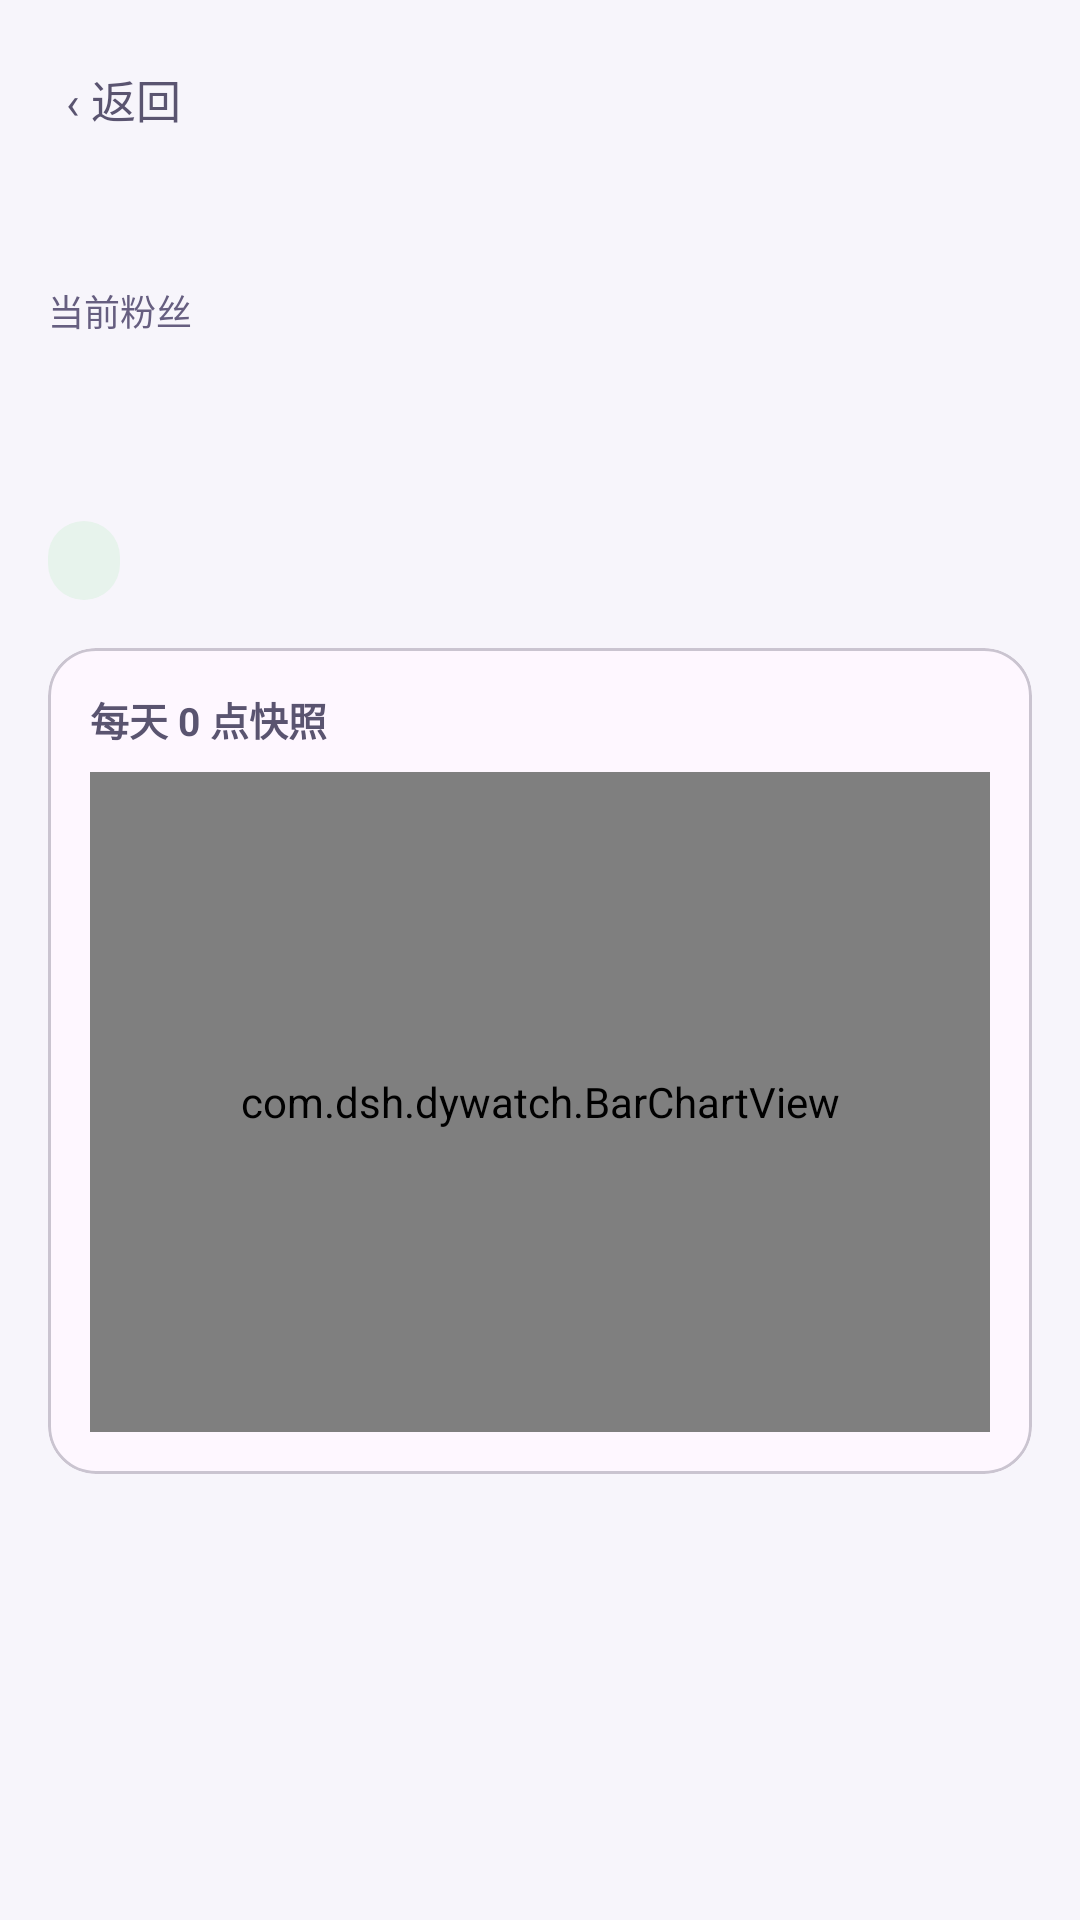

Write the Android layout XML for this screen, with the resource values it uses.
<!-- AndroidManifest.xml: application theme Theme.DyWatch -->
<!-- res/layout/activity_detail.xml -->
<?xml version="1.0" encoding="utf-8"?>
<FrameLayout xmlns:android="http://schemas.android.com/apk/res/android"
    android:layout_width="match_parent"
    android:layout_height="match_parent"
    android:background="@color/ground">

    <ImageView
        android:id="@+id/wallpaper"
        android:layout_width="match_parent"
        android:layout_height="match_parent"
        android:scaleType="centerCrop"
        android:visibility="gone"
        android:importantForAccessibility="no" />

    <View
        android:id="@+id/scrim"
        android:layout_width="match_parent"
        android:layout_height="match_parent"
        android:background="@color/scrim"
        android:visibility="gone" />

    <LinearLayout
        android:id="@+id/root_content"
        android:layout_width="match_parent"
        android:layout_height="match_parent"
        android:orientation="vertical"
        android:padding="16dp">

        
        <TextView
            android:id="@+id/tv_back"
            android:layout_width="wrap_content"
            android:layout_height="wrap_content"
            android:clickable="true"
            android:contentDescription="@string/cd_back"
            android:focusable="true"
            android:padding="6dp"
            android:text="‹ 返回"
            android:textColor="@color/ink_2"
            android:textSize="15sp" />

        <TextView
            android:id="@+id/tv_title"
            android:layout_width="match_parent"
            android:layout_height="wrap_content"
            android:layout_marginTop="6dp"
            android:textColor="@color/ink"
            android:textSize="17sp"
            android:textStyle="bold" />

        <TextView
            android:id="@+id/tv_lbl_cur"
            android:layout_width="match_parent"
            android:layout_height="wrap_content"
            android:layout_marginTop="16dp"
            android:text="当前粉丝"
            android:textColor="@color/ink_3"
            android:textSize="12sp" />

        <TextView
            android:id="@+id/tv_current"
            android:layout_width="match_parent"
            android:layout_height="wrap_content"
            android:textColor="@color/ink"
            android:textSize="40sp"
            android:textStyle="bold" />

        <LinearLayout
            android:layout_width="match_parent"
            android:layout_height="wrap_content"
            android:layout_marginTop="8dp"
            android:orientation="horizontal">

            <TextView
                android:id="@+id/tv_tag_today"
                android:layout_width="wrap_content"
                android:layout_height="wrap_content"
                android:background="@drawable/bg_tag_up"
                android:paddingLeft="12dp"
                android:paddingTop="5dp"
                android:paddingRight="12dp"
                android:paddingBottom="5dp"
                android:textColor="@color/up"
                android:textSize="12sp"
                android:textStyle="bold" />

            <TextView
                android:id="@+id/tv_tag_yday"
                android:layout_width="wrap_content"
                android:layout_height="wrap_content"
                android:layout_marginLeft="8dp"
                android:background="@drawable/bg_tag_plain"
                android:paddingLeft="12dp"
                android:paddingTop="5dp"
                android:paddingRight="12dp"
                android:paddingBottom="5dp"
                android:textColor="@color/ink_2"
                android:textSize="12sp"
                android:textStyle="bold" />
        </LinearLayout>

        <TextView
            android:id="@+id/tv_hint"
            android:layout_width="match_parent"
            android:layout_height="wrap_content"
            android:layout_marginTop="10dp"
            android:textColor="@color/ink_3"
            android:textSize="12sp"
            android:visibility="gone" />

        <com.google.android.material.card.MaterialCardView
            android:id="@+id/chart_card"
            android:layout_width="match_parent"
            android:layout_height="wrap_content"
            android:layout_marginTop="16dp"
            app:cardCornerRadius="16dp"
            app:cardElevation="0dp"
            xmlns:app="http://schemas.android.com/apk/res-auto">

            <LinearLayout
                android:layout_width="match_parent"
                android:layout_height="wrap_content"
                android:orientation="vertical"
                android:padding="14dp">

                <TextView
                    android:layout_width="match_parent"
                    android:layout_height="wrap_content"
                    android:text="每天 0 点快照"
                    android:textColor="@color/ink_2"
                    android:textSize="13sp"
                    android:textStyle="bold" />

                
                <com.dsh.dywatch.BarChartView
                    android:id="@+id/chart"
                    android:layout_width="match_parent"
                    android:layout_height="220dp"
                    android:layout_marginTop="8dp"
                    android:importantForAccessibility="yes" />
            </LinearLayout>
        </com.google.android.material.card.MaterialCardView>

        <LinearLayout
            android:id="@+id/snap_list"
            android:layout_width="match_parent"
            android:layout_height="wrap_content"
            android:layout_marginTop="14dp"
            android:orientation="vertical" />

    </LinearLayout>

</FrameLayout>
<!-- resources referenced by this layout -->
<resources>
  <color name="ground">#F7F5FB</color>
  <color name="ink">#221D38</color>
  <color name="ink_2">#5A5470</color>
  <color name="ink_3">#665E80</color>
  <color name="scrim">#4D141020</color>
  <color name="up">#10804A</color>
  <!-- drawable bg_tag_up (drawable) -->
  <?xml version="1.0" encoding="utf-8"?>
  <shape xmlns:android="http://schemas.android.com/apk/res/android" android:shape="rectangle">
      <solid android:color="@color/up_soft" />
      <corners android:radius="999dp" />
  </shape>
  <string name="cd_back">返回</string>
  <style name="Theme.DyWatch" parent="Theme.Material3.Light.NoActionBar" />
  <color name="up_soft">#E7F3EC</color>
</resources>
